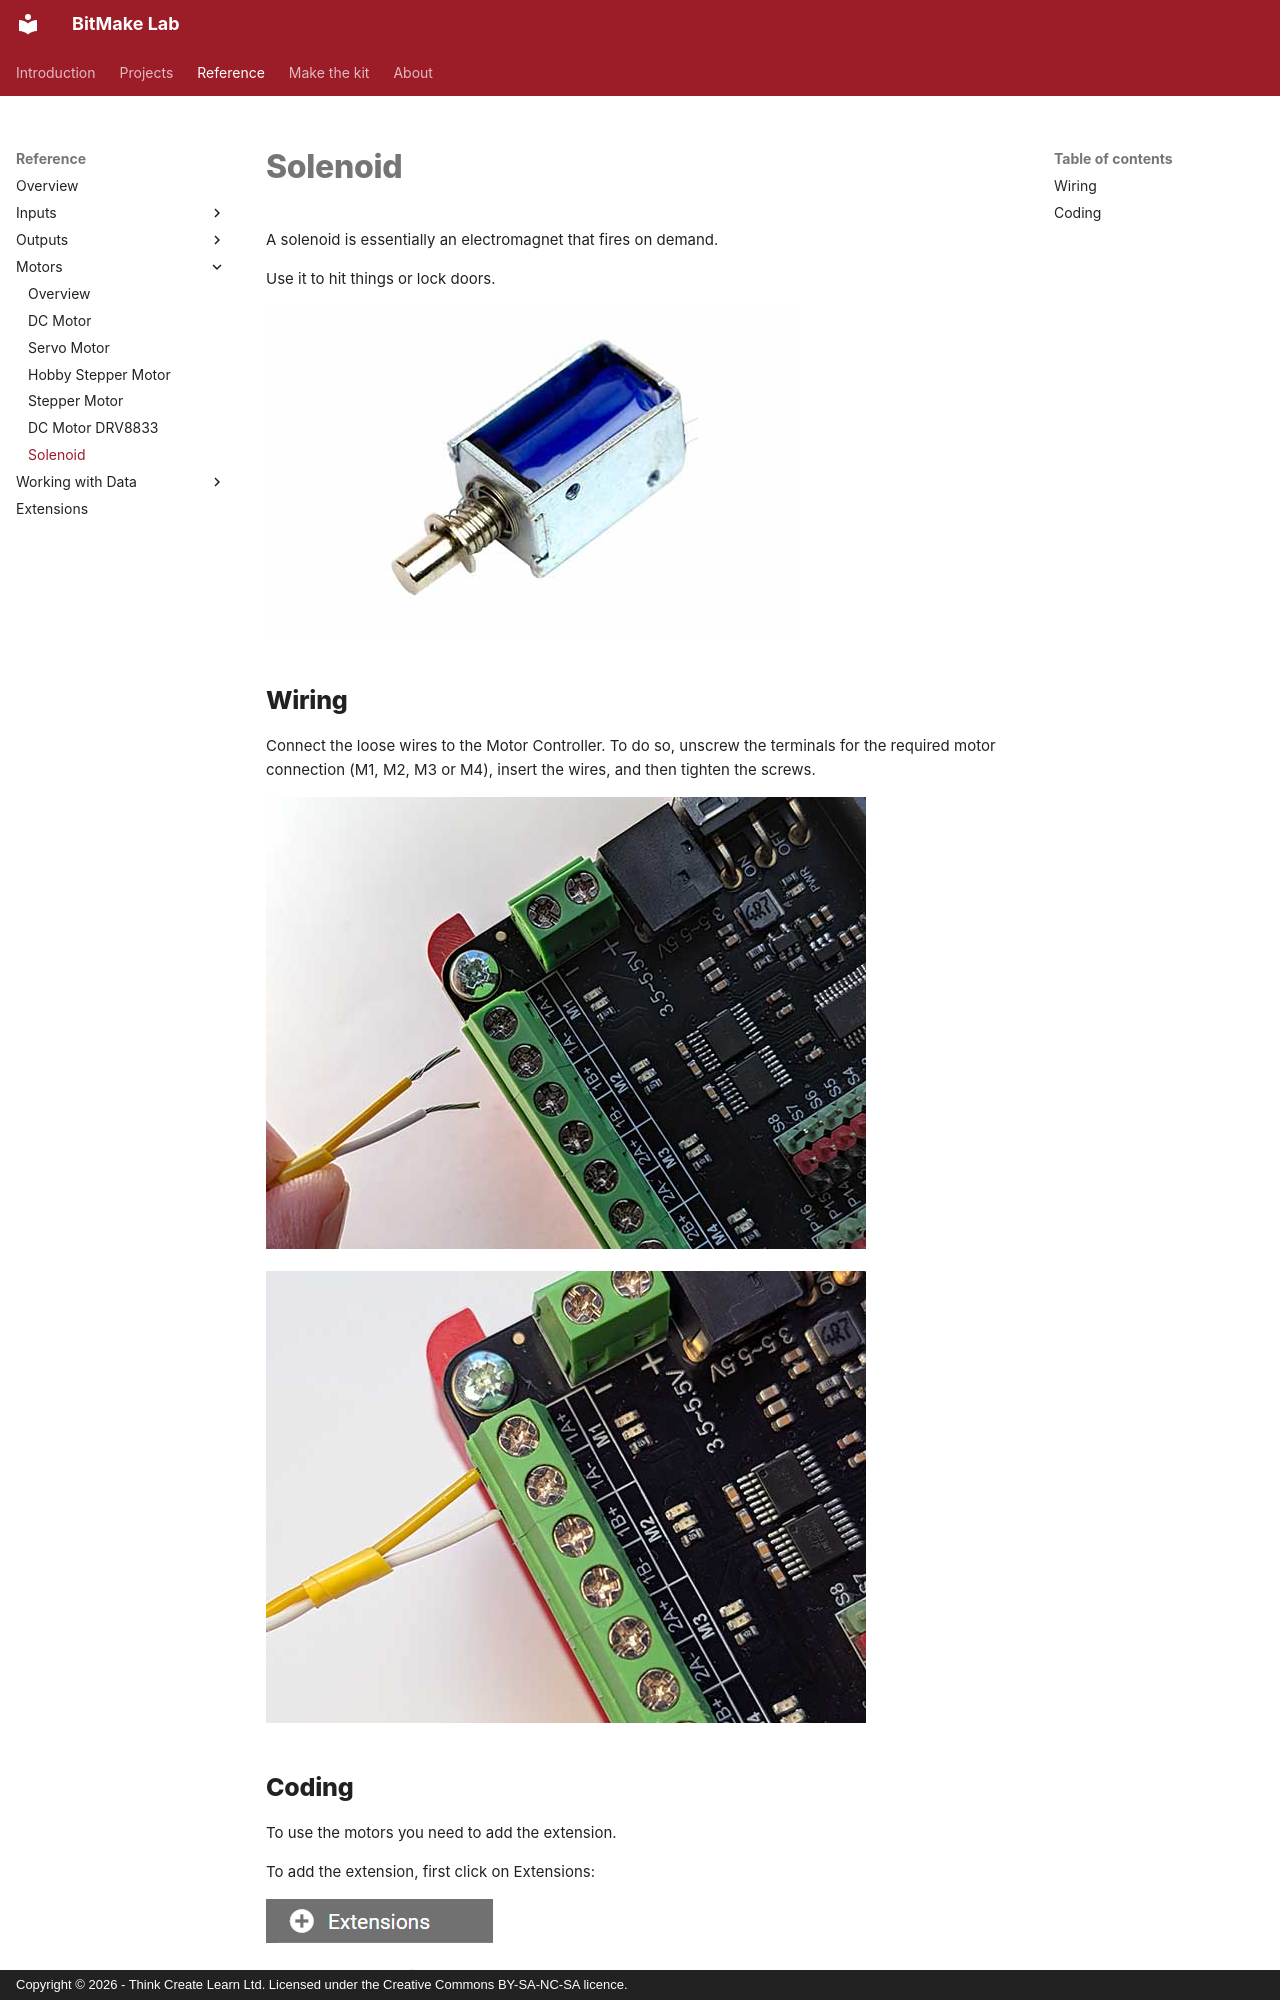

repository: lewfer/Website-BitMakeLab · page: reference/motors/solenoid/index.html · generator: mkdocs · copyright: Copyright © 2026 - Think Create Learn Ltd. Licensed under the Creative Commons BY-SA-NC-SA licence.


A solenoid is essentially an electromagnet that fires on demand.

Use it to hit things or lock doors.

![Solenoid](index.jpg)


## Wiring
Connect the loose wires to the Motor Controller.  To do so, unscrew the terminals for the required motor connection (M1, M2, M3 or M4), insert the wires, and then tighten the screws.

![Motor controller wiring](wiring1.jpg)

![Motor controller wiring](wiring2.jpg)
